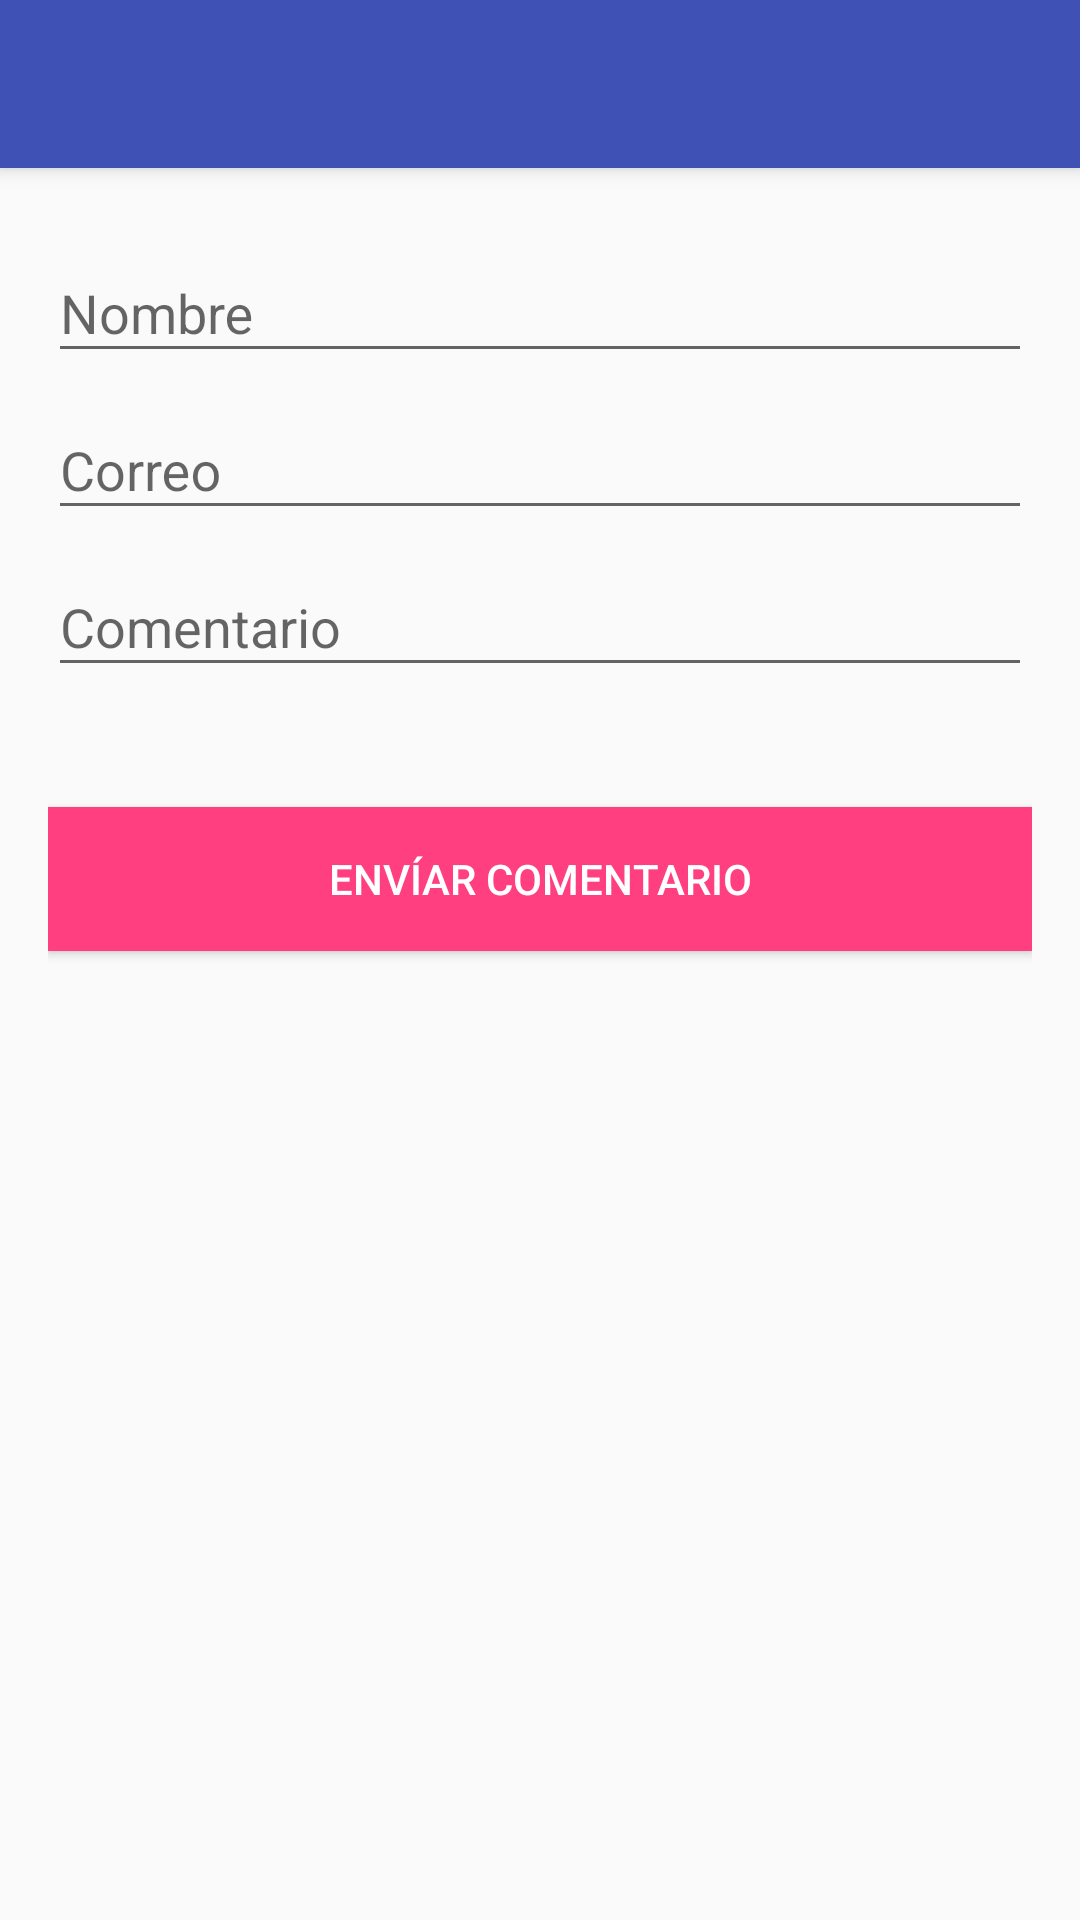

Android layout source for this screen:
<!-- AndroidManifest.xml: application theme AppTheme -->
<!-- res/layout/app_bar_comment.xml -->
<?xml version="1.0" encoding="utf-8"?>

<android.support.design.widget.CoordinatorLayout xmlns:android="http://schemas.android.com/apk/res/android"
    xmlns:app="http://schemas.android.com/apk/res-auto"
    xmlns:tools="http://schemas.android.com/tools"
    android:layout_width="match_parent"
    android:layout_height="match_parent"
    android:fitsSystemWindows="true">

    <android.support.design.widget.AppBarLayout
        android:layout_width="match_parent"
        android:layout_height="wrap_content"
        android:theme="@style/AppTheme.AppBarOverlay">

        <android.support.v7.widget.Toolbar
            android:id="@+id/toolbar"
            android:layout_width="match_parent"
            android:layout_height="?attr/actionBarSize"
            android:background="?attr/colorPrimary"
            app:popupTheme="@style/AppTheme.PopupOverlay" />

    </android.support.design.widget.AppBarLayout>

    <include layout="@layout/content_comment" />

</android.support.design.widget.CoordinatorLayout>
<!-- res/layout/content_comment.xml (included above) -->
<?xml version="1.0" encoding="utf-8"?>

<LinearLayout xmlns:android="http://schemas.android.com/apk/res/android"
    xmlns:app="http://schemas.android.com/apk/res-auto"
    xmlns:tools="http://schemas.android.com/tools"
    android:layout_width="match_parent"
    android:layout_height="match_parent"
    android:orientation="vertical"
    android:paddingBottom="@dimen/activity_vertical_margin"
    android:paddingLeft="@dimen/activity_horizontal_margin"
    android:paddingRight="@dimen/activity_horizontal_margin"
    android:paddingTop="@dimen/activity_vertical_margin"
    app:layout_behavior="@string/appbar_scrolling_view_behavior"
    tools:showIn="@layout/app_bar_comment">

    <android.support.design.widget.TextInputLayout
        android:layout_width="match_parent"
        android:layout_height="wrap_content">
        <EditText
            android:id="@+id/editName"
            android:layout_width="match_parent"
            android:layout_height="wrap_content"
            android:hint="Nombre"
            android:inputType="text"/>
    </android.support.design.widget.TextInputLayout>
    <android.support.design.widget.TextInputLayout
        android:layout_width="match_parent"
        android:layout_height="wrap_content">
        <EditText
            android:id="@+id/editMail"
            android:layout_width="match_parent"
            android:layout_height="wrap_content"
            android:hint="Correo"
            android:inputType="textEmailAddress"/>
    </android.support.design.widget.TextInputLayout>
    <android.support.design.widget.TextInputLayout
        android:layout_width="match_parent"
        android:layout_height="wrap_content">
        <EditText
            android:id="@+id/editDesc"
            android:layout_width="match_parent"
            android:layout_height="wrap_content"
            android:hint="Comentario"
            android:inputType="text"/>
    </android.support.design.widget.TextInputLayout>
    <Button
        android:id="@+id/btnSend"
        android:layout_width="fill_parent"
        android:layout_height="wrap_content"
        android:text="Envíar comentario"
        android:background="@color/colorAccent"
        android:layout_marginTop="40dp"
        android:textColor="@android:color/white"/>
</LinearLayout>
<!-- resources referenced by this layout -->
<resources>
  <color name="colorAccent">#FF3F80</color>
  <dimen name="activity_horizontal_margin">16dp</dimen>
  <dimen name="activity_vertical_margin">16dp</dimen>
  <style name="AppTheme.AppBarOverlay" parent="ThemeOverlay.AppCompat.Dark.ActionBar" />
  <style name="AppTheme.PopupOverlay" parent="ThemeOverlay.AppCompat.Light" />
  <style name="AppTheme" parent="Theme.AppCompat.Light.DarkActionBar">
          
          <item name="colorPrimary">@color/colorPrimary</item>
          <item name="colorPrimaryDark">@color/colorPrimaryDark</item>
          <item name="colorAccent">@color/colorAccent</item>
          <item name="windowActionBar">false</item>
          <item name="windowNoTitle">true</item>
      </style>
  <color name="colorPrimary">#3F51B5</color>
  <color name="colorPrimaryDark">#303F9F</color>
</resources>
